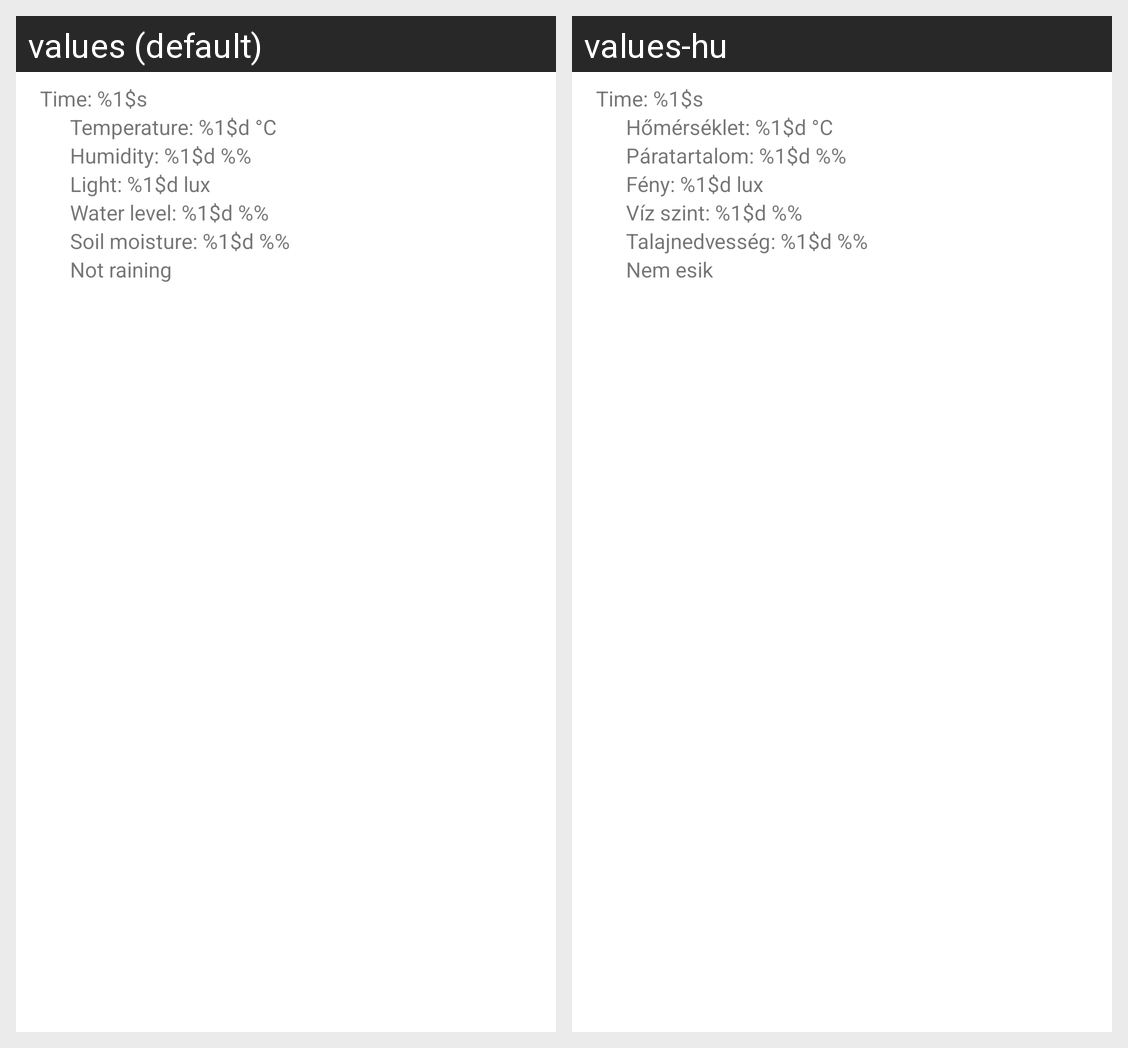

Locale-by-locale string values for the Android screen shown in this grid:
Android screen res/layout/state_view.xml rendered under 2 locales, left to right: values (default), values-hu. Device: Nexus 5 (rendered at 1080×1920; each locale shown at half size, 540×960, under a caption strip naming it); theme Theme.VirágcserépMonitor.
Strings drawn on this screen, with the default value and each locale's value (text and hints the layout hard-codes, and strings that could not be matched under every locale, appear in the picture but are not listed):

time_parametrized
  values: Time: %1$s
  values-hu: Time: %1$s

temperature_parametrized_C
  values: Temperature: %1$d °C
  values-hu: Hőmérséklet: %1$d °C

humidity_parametrized
  values: Humidity: %1$d %%
  values-hu: Páratartalom: %1$d %%

light_parametrized
  values: Light: %1$d lux
  values-hu: Fény: %1$d lux

waterLevel_parametrized
  values: Water level: %1$d %%
  values-hu: Víz szint: %1$d %%

soilMoisture_parametrized
  values: Soil moisture: %1$d %%
  values-hu: Talajnedvesség: %1$d %%

not_raining
  values: Not raining
  values-hu: Nem esik
